Image classification data set "data for gs training" (Victor-Saliba/Visuo-Haptic-Object-Detection-and-Identification-Optimised-For-Fine-Features on GitHub). Class labels (15): nut M10, nut M2, nut M3, nut M4, nut M5, nut M6, nut M8, screw M10, screw M2, screw M3, screw M4, screw M5, screw M6, screw M8, nothing.

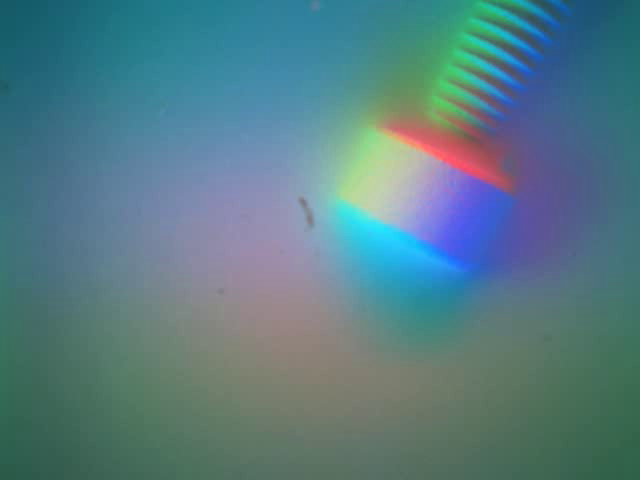
Label: screw M3

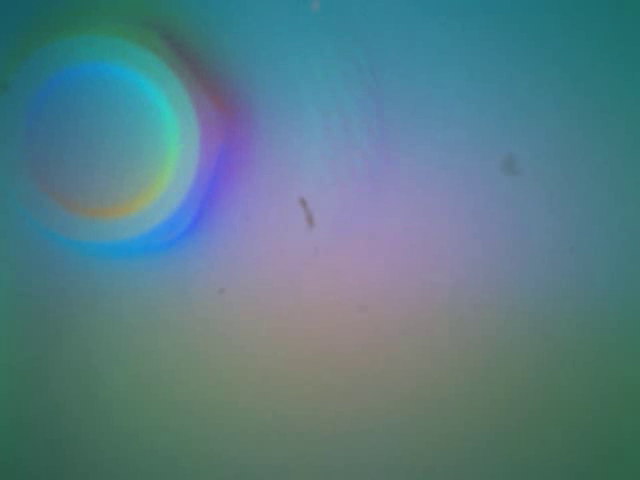
Label: nut M4

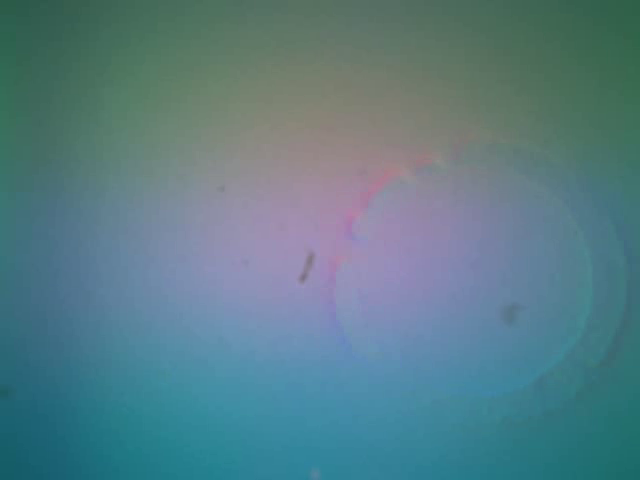
Label: nut M6

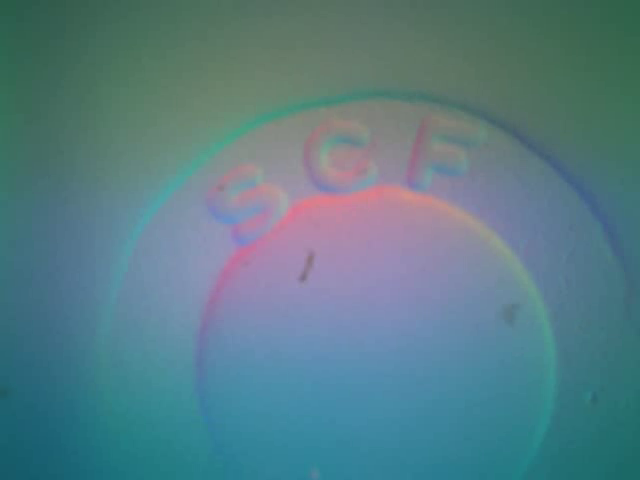
Label: nut M10

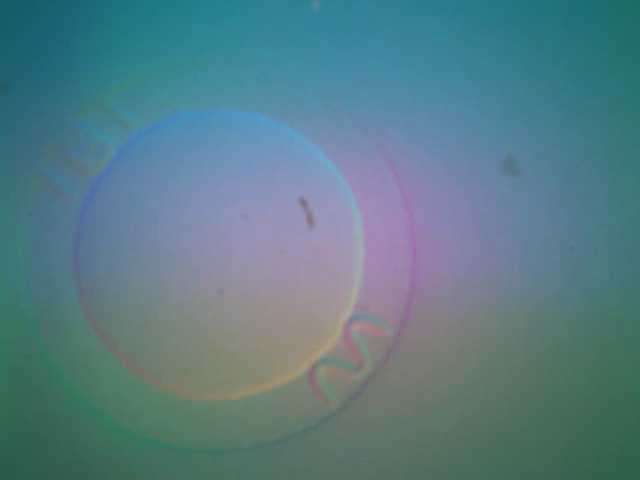
Label: nut M8

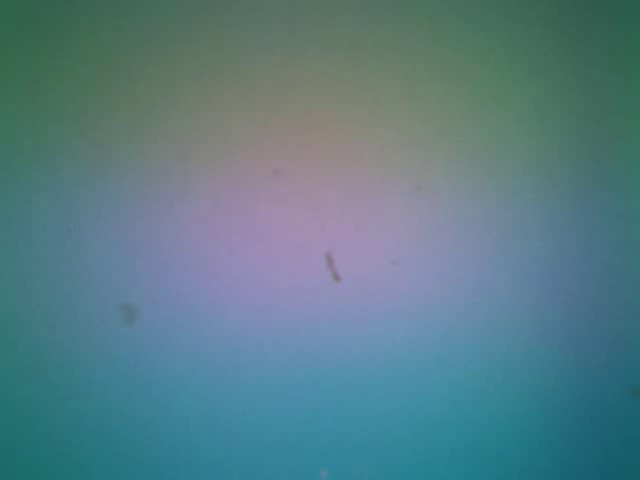
Label: nothing
